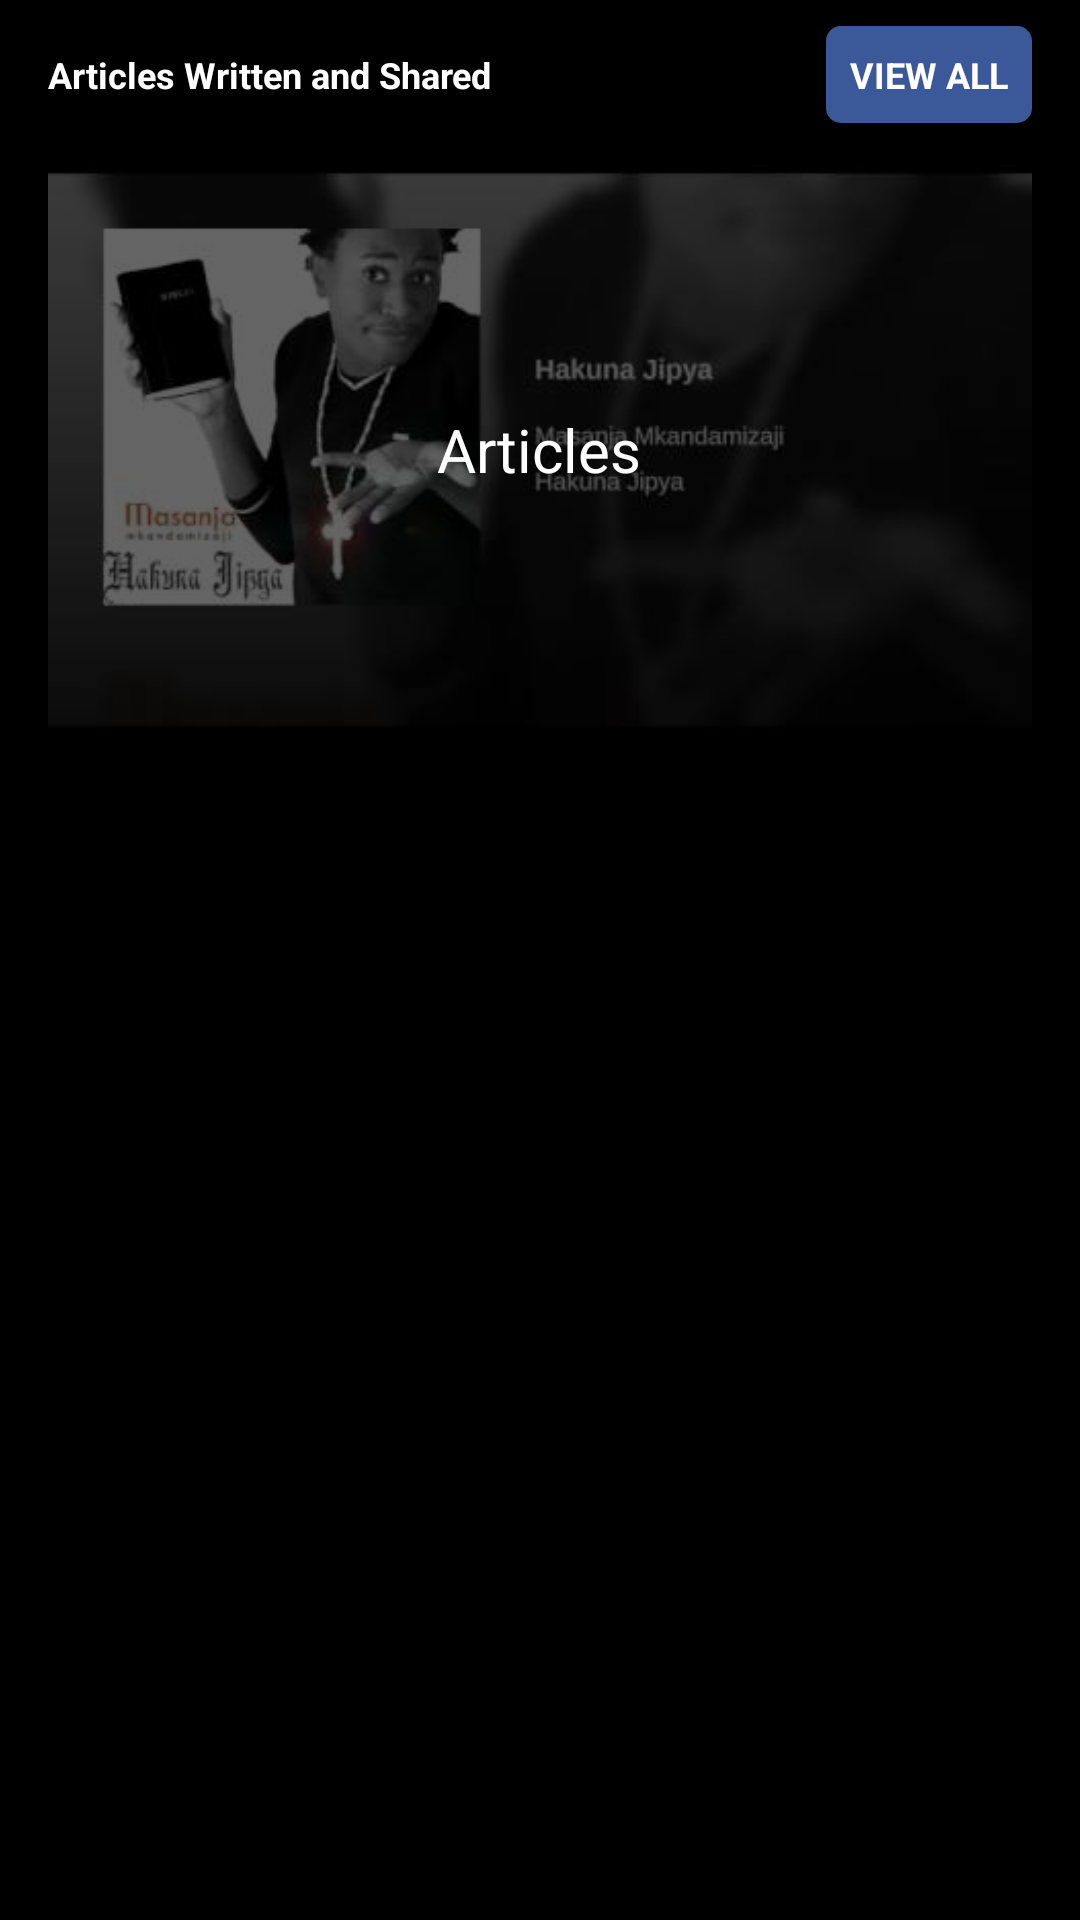

Write the Android layout XML for this screen, with the resource values it uses.
<!-- AndroidManifest.xml: application theme AppTheme.NoActionBar -->
<!-- res/layout/fragment_maktaba_list_article.xml -->
<?xml version="1.0" encoding="utf-8"?>
<LinearLayout xmlns:android="http://schemas.android.com/apk/res/android"
    android:orientation="vertical" android:layout_width="match_parent"
    android:layout_height="wrap_content"
    android:background="@color/black">

    <RelativeLayout
        android:layout_width="match_parent"
        android:layout_height="50dp"
        android:background="@color/black">

        <TextView
            android:layout_width="wrap_content"
            android:layout_height="wrap_content"
            android:text="Articles Written and Shared"
            android:layout_centerVertical="true"
            android:layout_marginLeft="16dp"
            android:textStyle="bold"
            android:id="@+id/articles_shared"
            android:textSize="12sp"
            android:textColor="@color/white"/>

        <TextView
            android:layout_width="wrap_content"
            android:layout_height="wrap_content"
            android:text="VIEW ALL"
            android:textSize="12sp"
            android:layout_centerVertical="true"
            android:layout_alignParentRight="true"
            android:layout_marginRight="16dp"
            android:id="@+id/article_view_all_button"
            android:padding="8dp"
            android:textStyle="bold"
            android:background="@drawable/rounded_conner_button"
            android:textColor="@color/white"/>

    </RelativeLayout>

    <RelativeLayout
        android:layout_width="match_parent"
        android:layout_height="200dp"
        android:background="@color/black">

        <ImageView
            android:layout_width="match_parent"
            android:layout_height="match_parent"
            android:layout_marginLeft="16dp"
            android:layout_marginRight="16dp"
            android:src="@drawable/hakuna_jipya_cover"
            android:id="@+id/article_banner_image"
            android:scaleType="centerCrop"/>

        <View
            android:layout_width="match_parent"
            android:layout_height="match_parent"
            android:background="@color/black"
            android:layout_marginLeft="16dp"
            android:layout_marginRight="16dp"
            android:alpha="0.6"/>

        <TextView
            android:layout_width="wrap_content"
            android:layout_height="wrap_content"
            android:text="Articles"
            android:id="@+id/article_mid_title"
            android:layout_centerInParent="true"
            android:textColor="@color/white"
            android:textSize="20sp"/>

    </RelativeLayout>

    <RelativeLayout
        android:layout_width="match_parent"
        android:layout_height="wrap_content">

        <android.support.v7.widget.RecyclerView
            android:id="@+id/articles_recycler_view"
            android:layout_width="match_parent"
            android:layout_height="wrap_content"
            android:background="@color/black"
            android:scrollbars="vertical" />

    </RelativeLayout>

</LinearLayout>
<!-- resources referenced by this layout -->
<resources>
  <color name="black">#000000</color>
  <color name="white">#ffffff</color>
  <!-- drawable hakuna_jipya_cover: jpg bitmap (drawable, 9815 bytes) -->
  <!-- drawable rounded_conner_button (drawable) -->
  <?xml version="1.0" encoding="utf-8"?>
  <shape xmlns:android="http://schemas.android.com/apk/res/android"
      android:shape="rectangle" android:padding="10dp">
      
      <solid android:color="@color/main_color"/>
      <corners android:radius="5dp"/>
  </shape>
  <style name="AppTheme.NoActionBar">
          <item name="windowActionBar">false</item>
          <item name="windowNoTitle">true</item>
          <item name="android:windowContentOverlay">@null</item>
      </style>
  <color name="main_color">#3b5998</color>
</resources>
